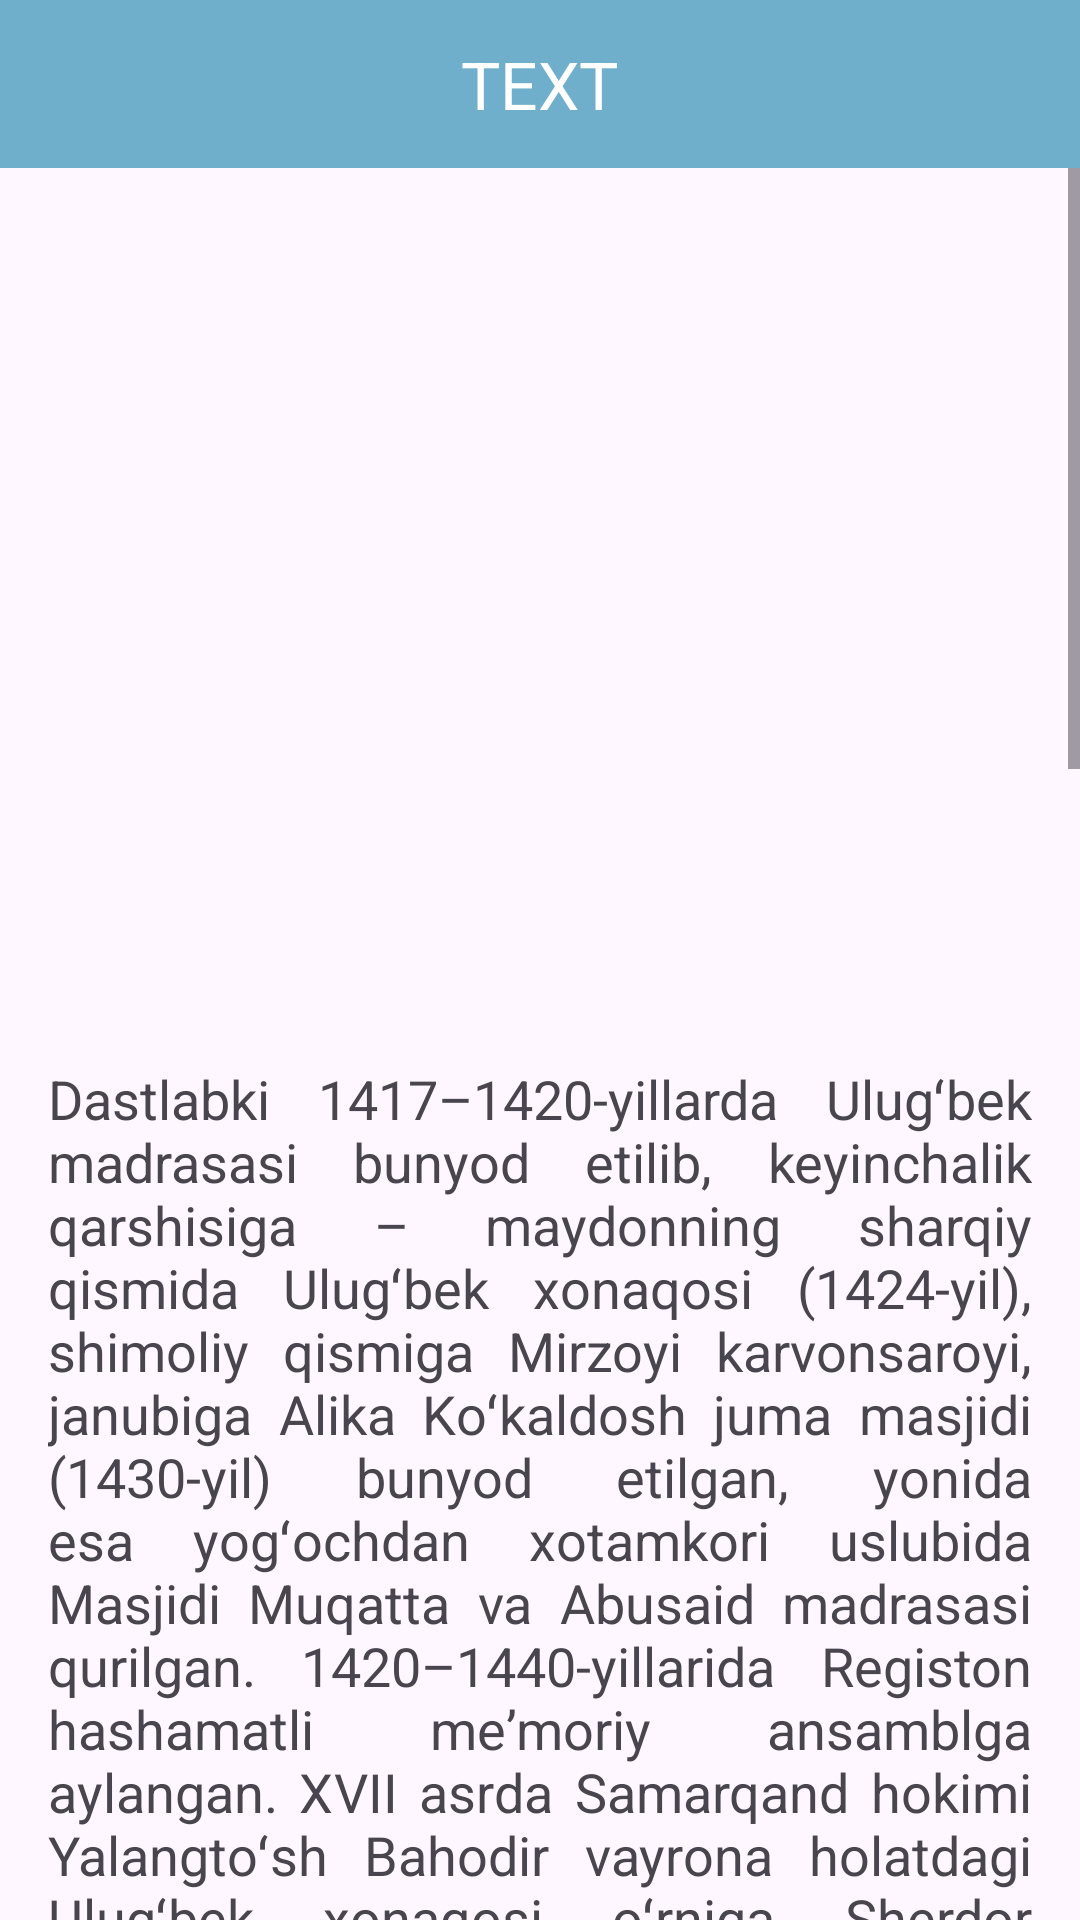

Produce the Android XML layout that renders to this screen, including the resource entries it uses.
<!-- AndroidManifest.xml: application theme Theme.Info -->
<!-- res/layout/info_2.xml -->
<?xml version="1.0" encoding="utf-8"?>
<androidx.appcompat.widget.LinearLayoutCompat xmlns:android="http://schemas.android.com/apk/res/android"
    android:layout_width="match_parent"
    android:layout_height="match_parent"
    xmlns:tools="http://schemas.android.com/tools"
    tools:context=".MainActivity2"
    android:orientation="vertical">
    <FrameLayout
        android:layout_width="match_parent"
        android:layout_height="wrap_content"
        android:background="#6FAFCC"
        >
        <ImageView
            android:id="@+id/bu"
            android:layout_width="35dp"
            android:layout_height="40dp"
            android:layout_margin="8dp"
            android:src="@drawable/img_17"
            android:tint="#fff"

            tools:ignore="UseAppTint" />

        <TextView
            android:id="@+id/text1"
            android:layout_width="wrap_content"
            android:layout_height="wrap_content"
            android:layout_gravity="center"
            android:text="TEXT"
            android:textColor="@color/white"
            android:textSize="22dp" />
    </FrameLayout>
    <ScrollView
        android:layout_width="match_parent"
        android:layout_height="match_parent">
        <androidx.appcompat.widget.LinearLayoutCompat
            android:layout_width="match_parent"
            android:layout_height="match_parent"
            android:orientation="vertical">
            <ImageView
                android:id="@+id/image1"
                android:layout_width="match_parent"
                android:layout_height="250dp"
                android:src="@drawable/img"
                android:text="denhaebd;/sjlbgf mc"
                android:layout_margin="16dp"/>
            <TextView
                android:id="@+id/tr"
                android:layout_width="match_parent"
                android:layout_height="match_parent"
                android:justificationMode="inter_word"
                android:text="Dastlabki 1417–1420-yillarda Ulugʻbek madrasasi bunyod etilib, keyinchalik qarshisiga – maydonning sharqiy qismida Ulugʻbek xonaqosi (1424-yil), shimoliy qismiga Mirzoyi karvonsaroyi, janubiga Alika Koʻkaldosh juma masjidi (1430-yil) bunyod etilgan, yonida esa yogʻochdan xotamkori uslubida Masjidi Muqatta va Abusaid madrasasi qurilgan. 1420–1440-yillarida Registon hashamatli meʼmoriy ansamblga aylangan. XVII asrda Samarqand hokimi Yalangtoʻsh Bahodir vayrona holatdagi Ulugʻbek xonaqosi oʻrniga Sherdor madrasasini (1619–1635/36), Mirzoyi karvonsaroyi oʻrniga Tillakori masjidini (1646/47–1659/60) qurdirgan. Registon maydoni oʻzining rang-barang koshinkori bezaklari; naqshinkori peshtoqlari, ulkan gumbazlari bilan Markaziy Osiyo meʼmorchligining noyob yodgorligi hisoblanadi[2].

Qadimiy Samarqand shahrining rasmiy markazi Registon maydoni boʻlib, bu yerda uchta madrasa qad koʻtargan: Ulugʻbek, Sherdor va Tillakori madrasalari. Registon – qadimiy ilm, taʼlim muassasalari joylashgan joy boʻlib, sharqdagi shahar qurilishi sanʼatining eng koʻzga koʻrinarli namunalaridan biri hisoblanadi. U haqda Temuriylar faxr bilan: „Kim bizning kuch-qudratimizga shubha qilsa, kelib biz qurgan binolarni koʻrsin“, deganlar. 2001-yilda bu uch madrasa UNESCOning butun dunyo yodgorliklari roʻyxatiga kiritilgan.


Registon maydoni- tarixda shaharning ilm-fan, siyosat va diniy markazi boʻlgan. „Registon“ soʻzi „qumloq joy“ degan maʼnoni anglatadi. Oʻrta asrlarda hamma katta shaharlarda markazlar „Registon“ deb atalar edi. Shu nomdagi maydonlar Buxoro, Shahrisabz va Toshkentda ham boʻlgan. Samarqanddagi maydon esa Markaziy Osiyodagi eng mahobatli va tahsinga sazovor maydonlardan biri edi. Bu maydonda bir necha ming yillik tarix mujassam. Amir Temur hukmronligi davrida Registon Samarqandning markaziga aylantirildi. Ulugʻbek davrida esa maydon bundan ham muhimroq ahamiyatga ega boʻldi. Zamonaviy Registon ansambli oʻzida Ulugʻbek, Sherdor va Tillakori madrasalarini mujassam etadi.

Registonning janubiy tomonida xalq orasida „Childuxtaron“ deb atalmish xonaqoh va maqbaralar joylashgan edi. Ularni Koʻchkunchixon qurdirgan edi va Tillakori madrasasiga qoʻsh qilib bunyod etilgan edi. U 1904-yilgi zilziladan soʻng xarobaga aylanib, 1910-yili butunlay buzilgan va oʻrni maydon boʻlib qolgan. 100 yil orasida oxirgi koʻrinishini olgan bu Registonni koʻrish ishtiyoqida butun dunyodan sayyohlar tashrif buyurishadi."
                android:textSize="18dp"
                android:layout_margin="16dp" />
        </androidx.appcompat.widget.LinearLayoutCompat>
    </ScrollView>

</androidx.appcompat.widget.LinearLayoutCompat>
<!-- resources referenced by this layout -->
<resources>
  <style name="Theme.Info" parent="Base.Theme.Info" />
  <style name="Base.Theme.Info" parent="Theme.Material3.DayNight.NoActionBar">
          
           <item name="colorPrimary">#6FAFCC</item>
      </style>
  <!-- not gathered from this repository: default colours our renderer supplied (Android Studio template values) -->
  <color name="white">#FFFFFFFF</color>
</resources>
